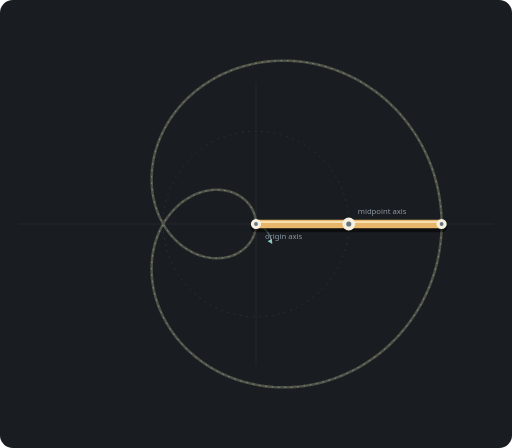
t = 0.00 s
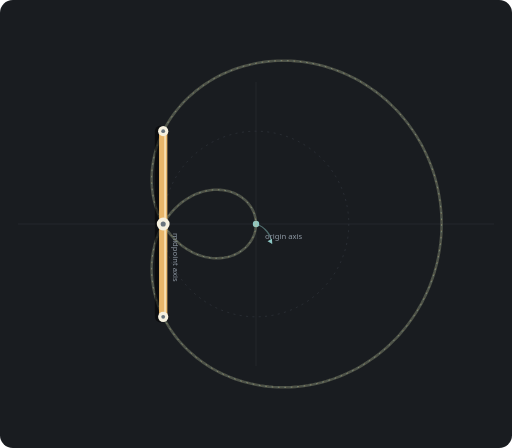
t = 1.50 s
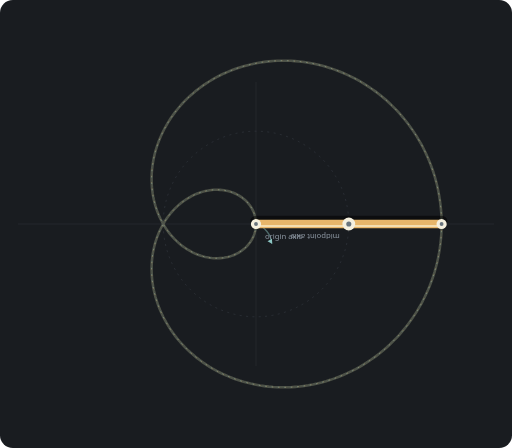
t = 3.00 s
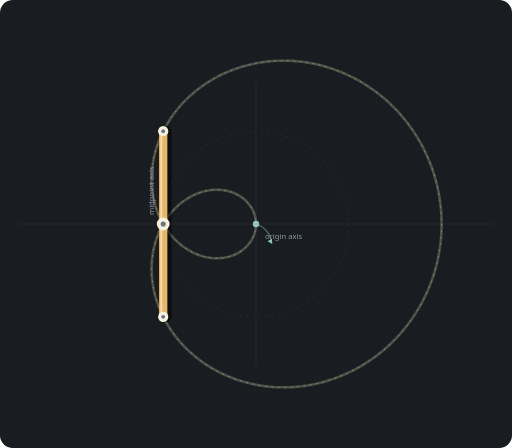
t = 4.50 s

The animated SVG that drew these frames (rendered in a browser with its animation timeline set to each time). Animation: 2 SMIL elements (animateMotion=1,animateTransform=1); one cycle of 6.00 s, repeats indefinitely.

<svg xmlns="http://www.w3.org/2000/svg" viewBox="0 -100 800 700" role="img" aria-labelledby="title desc">
  <title id="title">Baton isolation 1:2</title>
  <desc id="desc">The baton makes 1 clockwise rotations around its midpoint while the midpoint makes 2 clockwise rotations around the origin.</desc>
  <rect x="0" y="-100" width="800" height="700" rx="20" fill="#191c20"/>
  <g stroke="#2a2f35" stroke-width="1"><path d="M400 28V472M28 250H772"/></g>
  <circle cx="400" cy="250" r="145" fill="none" stroke="#343a41" stroke-width="1" stroke-dasharray="3 7"/>
  <circle cx="400" cy="250" r="5" fill="#8dc7c4"/>
  <path d="M400 250 A36 36 0 0 1 425 281" fill="none" stroke="#8dc7c477" stroke-width="2"/>
  <path d="M425 281l-7-4 7-4z" fill="#8dc7c4"/>
  <path d="M 690.0,250.0 L 689.9,257.6 L 689.6,265.2 L 689.0,272.7 L 688.2,280.3 L 687.2,287.8 L 686.0,295.3 L 684.6,302.7 L 683.0,310.1 L 681.1,317.5 L 679.1,324.8 L 676.8,332.0 L 674.3,339.1 L 671.6,346.2 L 668.7,353.2 L 665.6,360.0 L 662.3,366.8 L 658.9,373.5 L 655.2,380.0 L 651.4,386.5 L 647.3,392.8 L 643.1,399.0 L 638.7,405.0 L 634.2,411.0 L 629.5,416.7 L 624.6,422.4 L 619.6,427.8 L 614.4,433.1 L 609.1,438.3 L 603.7,443.3 L 598.1,448.1 L 592.4,452.7 L 586.5,457.2 L 580.6,461.4 L 574.5,465.5 L 568.4,469.4 L 562.1,473.1 L 555.8,476.6 L 549.3,480.0 L 542.8,483.1 L 536.3,486.0 L 529.6,488.7 L 522.9,491.2 L 516.2,493.5 L 509.4,495.6 L 502.5,497.5 L 495.7,499.2 L 488.8,500.7 L 481.9,502.0 L 474.9,503.0 L 468.0,503.9 L 461.1,504.5 L 454.2,505.0 L 447.3,505.2 L 440.4,505.2 L 433.6,505.0 L 426.8,504.7 L 420.0,504.1 L 413.3,503.3 L 406.6,502.3 L 400.0,501.1 L 393.5,499.8 L 387.0,498.2 L 380.6,496.5 L 374.3,494.6 L 368.1,492.5 L 362.0,490.2 L 355.9,487.8 L 350.0,485.2 L 344.2,482.4 L 338.5,479.5 L 332.9,476.4 L 327.5,473.1 L 322.2,469.7 L 317.0,466.2 L 312.0,462.6 L 307.1,458.8 L 302.3,454.8 L 297.7,450.8 L 293.2,446.7 L 288.9,442.4 L 284.8,438.0 L 280.8,433.6 L 277.0,429.0 L 273.3,424.4 L 269.8,419.6 L 266.5,414.8 L 263.4,410.0 L 260.4,405.0 L 257.6,400.0 L 255.0,395.0 L 252.6,389.9 L 250.3,384.8 L 248.2,379.6 L 246.3,374.5 L 244.6,369.3 L 243.0,364.1 L 241.6,358.8 L 240.4,353.6 L 239.4,348.4 L 238.6,343.2 L 237.9,338.0 L 237.4,332.9 L 237.1,327.7 L 236.9,322.6 L 236.9,317.6 L 237.1,312.5 L 237.4,307.6 L 237.9,302.7 L 238.5,297.8 L 239.3,293.1 L 240.3,288.3 L 241.4,283.7 L 242.6,279.2 L 244.0,274.7 L 245.5,270.3 L 247.2,266.1 L 248.9,261.9 L 250.8,257.8 L 252.9,253.9 L 255.0,250.0 L 257.2,246.3 L 259.6,242.6 L 262.1,239.1 L 264.6,235.8 L 267.2,232.5 L 270.0,229.4 L 272.8,226.4 L 275.7,223.6 L 278.6,220.9 L 281.6,218.3 L 284.7,215.8 L 287.8,213.6 L 291.0,211.4 L 294.2,209.4 L 297.5,207.5 L 300.8,205.8 L 304.1,204.2 L 307.4,202.8 L 310.7,201.5 L 314.1,200.4 L 317.5,199.4 L 320.8,198.6 L 324.2,197.9 L 327.5,197.3 L 330.8,196.9 L 334.1,196.6 L 337.4,196.5 L 340.6,196.5 L 343.8,196.7 L 346.9,196.9 L 350.0,197.3 L 353.1,197.9 L 356.0,198.5 L 358.9,199.3 L 361.8,200.2 L 364.6,201.2 L 367.3,202.4 L 369.9,203.6 L 372.4,204.9 L 374.8,206.4 L 377.2,207.9 L 379.4,209.6 L 381.5,211.3 L 383.6,213.1 L 385.5,215.0 L 387.3,217.0 L 389.0,219.1 L 390.6,221.2 L 392.1,223.3 L 393.5,225.6 L 394.7,227.9 L 395.8,230.2 L 396.8,232.6 L 397.6,235.0 L 398.3,237.5 L 398.9,239.9 L 399.4,242.4 L 399.7,244.9 L 399.9,247.5 L 400.0,250.0 L 399.9,252.5 L 399.7,255.1 L 399.4,257.6 L 398.9,260.1 L 398.3,262.5 L 397.6,265.0 L 396.8,267.4 L 395.8,269.8 L 394.7,272.1 L 393.5,274.4 L 392.1,276.7 L 390.6,278.8 L 389.0,280.9 L 387.3,283.0 L 385.5,285.0 L 383.6,286.9 L 381.5,288.7 L 379.4,290.4 L 377.2,292.1 L 374.8,293.6 L 372.4,295.1 L 369.9,296.4 L 367.3,297.6 L 364.6,298.8 L 361.8,299.8 L 358.9,300.7 L 356.0,301.5 L 353.1,302.1 L 350.0,302.7 L 346.9,303.1 L 343.8,303.3 L 340.6,303.5 L 337.4,303.5 L 334.1,303.4 L 330.8,303.1 L 327.5,302.7 L 324.2,302.1 L 320.8,301.4 L 317.5,300.6 L 314.1,299.6 L 310.7,298.5 L 307.4,297.2 L 304.1,295.8 L 300.8,294.2 L 297.5,292.5 L 294.2,290.6 L 291.0,288.6 L 287.8,286.4 L 284.7,284.2 L 281.6,281.7 L 278.6,279.1 L 275.7,276.4 L 272.8,273.6 L 270.0,270.6 L 267.2,267.5 L 264.6,264.2 L 262.1,260.9 L 259.6,257.4 L 257.2,253.7 L 255.0,250.0 L 252.9,246.1 L 250.8,242.2 L 248.9,238.1 L 247.2,233.9 L 245.5,229.7 L 244.0,225.3 L 242.6,220.8 L 241.4,216.3 L 240.3,211.7 L 239.3,206.9 L 238.5,202.2 L 237.9,197.3 L 237.4,192.4 L 237.1,187.5 L 236.9,182.4 L 236.9,177.4 L 237.1,172.3 L 237.4,167.1 L 237.9,162.0 L 238.6,156.8 L 239.4,151.6 L 240.4,146.4 L 241.6,141.2 L 243.0,135.9 L 244.6,130.7 L 246.3,125.5 L 248.2,120.4 L 250.3,115.2 L 252.6,110.1 L 255.0,105.0 L 257.6,100.0 L 260.4,95.0 L 263.4,90.0 L 266.5,85.2 L 269.8,80.4 L 273.3,75.6 L 277.0,71.0 L 280.8,66.4 L 284.8,62.0 L 288.9,57.6 L 293.2,53.3 L 297.7,49.2 L 302.3,45.2 L 307.1,41.2 L 312.0,37.4 L 317.0,33.8 L 322.2,30.3 L 327.5,26.9 L 332.9,23.6 L 338.5,20.5 L 344.2,17.6 L 350.0,14.8 L 355.9,12.2 L 362.0,9.8 L 368.1,7.5 L 374.3,5.4 L 380.6,3.5 L 387.0,1.8 L 393.5,0.2 L 400.0,-1.1 L 406.6,-2.3 L 413.3,-3.3 L 420.0,-4.1 L 426.8,-4.7 L 433.6,-5.0 L 440.4,-5.2 L 447.3,-5.2 L 454.2,-5.0 L 461.1,-4.5 L 468.0,-3.9 L 474.9,-3.0 L 481.9,-2.0 L 488.8,-0.7 L 495.7,0.8 L 502.5,2.5 L 509.4,4.4 L 516.2,6.5 L 522.9,8.8 L 529.6,11.3 L 536.3,14.0 L 542.8,16.9 L 549.3,20.0 L 555.8,23.4 L 562.1,26.9 L 568.4,30.6 L 574.5,34.5 L 580.6,38.6 L 586.5,42.8 L 592.4,47.3 L 598.1,51.9 L 603.7,56.7 L 609.1,61.7 L 614.4,66.9 L 619.6,72.2 L 624.6,77.6 L 629.5,83.3 L 634.2,89.0 L 638.7,95.0 L 643.1,101.0 L 647.3,107.2 L 651.4,113.5 L 655.2,120.0 L 658.9,126.5 L 662.3,133.2 L 665.6,140.0 L 668.7,146.8 L 671.6,153.8 L 674.3,160.9 L 676.8,168.0 L 679.1,175.2 L 681.1,182.5 L 683.0,189.9 L 684.6,197.3 L 686.0,204.7 L 687.2,212.2 L 688.2,219.7 L 689.0,227.3 L 689.6,234.8 L 689.9,242.4 L 690.0,250.0" fill="none" stroke="#e8b66a" stroke-width="4" opacity=".18"/>
  <path d="M 400.0,250.0 L 399.9,252.5 L 399.7,255.1 L 399.4,257.6 L 398.9,260.1 L 398.3,262.5 L 397.6,265.0 L 396.8,267.4 L 395.8,269.8 L 394.7,272.1 L 393.5,274.4 L 392.1,276.7 L 390.6,278.8 L 389.0,280.9 L 387.3,283.0 L 385.5,285.0 L 383.6,286.9 L 381.5,288.7 L 379.4,290.4 L 377.2,292.1 L 374.8,293.6 L 372.4,295.1 L 369.9,296.4 L 367.3,297.6 L 364.6,298.8 L 361.8,299.8 L 358.9,300.7 L 356.0,301.5 L 353.1,302.1 L 350.0,302.7 L 346.9,303.1 L 343.8,303.3 L 340.6,303.5 L 337.4,303.5 L 334.1,303.4 L 330.8,303.1 L 327.5,302.7 L 324.2,302.1 L 320.8,301.4 L 317.5,300.6 L 314.1,299.6 L 310.7,298.5 L 307.4,297.2 L 304.1,295.8 L 300.8,294.2 L 297.5,292.5 L 294.2,290.6 L 291.0,288.6 L 287.8,286.4 L 284.7,284.2 L 281.6,281.7 L 278.6,279.1 L 275.7,276.4 L 272.8,273.6 L 270.0,270.6 L 267.2,267.5 L 264.6,264.2 L 262.1,260.9 L 259.6,257.4 L 257.2,253.7 L 255.0,250.0 L 252.9,246.1 L 250.8,242.2 L 248.9,238.1 L 247.2,233.9 L 245.5,229.7 L 244.0,225.3 L 242.6,220.8 L 241.4,216.3 L 240.3,211.7 L 239.3,206.9 L 238.5,202.2 L 237.9,197.3 L 237.4,192.4 L 237.1,187.5 L 236.9,182.4 L 236.9,177.4 L 237.1,172.3 L 237.4,167.1 L 237.9,162.0 L 238.6,156.8 L 239.4,151.6 L 240.4,146.4 L 241.6,141.2 L 243.0,135.9 L 244.6,130.7 L 246.3,125.5 L 248.2,120.4 L 250.3,115.2 L 252.6,110.1 L 255.0,105.0 L 257.6,100.0 L 260.4,95.0 L 263.4,90.0 L 266.5,85.2 L 269.8,80.4 L 273.3,75.6 L 277.0,71.0 L 280.8,66.4 L 284.8,62.0 L 288.9,57.6 L 293.2,53.3 L 297.7,49.2 L 302.3,45.2 L 307.1,41.2 L 312.0,37.4 L 317.0,33.8 L 322.2,30.3 L 327.5,26.9 L 332.9,23.6 L 338.5,20.5 L 344.2,17.6 L 350.0,14.8 L 355.9,12.2 L 362.0,9.8 L 368.1,7.5 L 374.3,5.4 L 380.6,3.5 L 387.0,1.8 L 393.5,0.2 L 400.0,-1.1 L 406.6,-2.3 L 413.3,-3.3 L 420.0,-4.1 L 426.8,-4.7 L 433.6,-5.0 L 440.4,-5.2 L 447.3,-5.2 L 454.2,-5.0 L 461.1,-4.5 L 468.0,-3.9 L 474.9,-3.0 L 481.9,-2.0 L 488.8,-0.7 L 495.7,0.8 L 502.5,2.5 L 509.4,4.4 L 516.2,6.5 L 522.9,8.8 L 529.6,11.3 L 536.3,14.0 L 542.8,16.9 L 549.3,20.0 L 555.8,23.4 L 562.1,26.9 L 568.4,30.6 L 574.5,34.5 L 580.6,38.6 L 586.5,42.8 L 592.4,47.3 L 598.1,51.9 L 603.7,56.7 L 609.1,61.7 L 614.4,66.9 L 619.6,72.2 L 624.6,77.6 L 629.5,83.3 L 634.2,89.0 L 638.7,95.0 L 643.1,101.0 L 647.3,107.2 L 651.4,113.5 L 655.2,120.0 L 658.9,126.5 L 662.3,133.2 L 665.6,140.0 L 668.7,146.8 L 671.6,153.8 L 674.3,160.9 L 676.8,168.0 L 679.1,175.2 L 681.1,182.5 L 683.0,189.9 L 684.6,197.3 L 686.0,204.7 L 687.2,212.2 L 688.2,219.7 L 689.0,227.3 L 689.6,234.8 L 689.9,242.4 L 690.0,250.0 L 689.9,257.6 L 689.6,265.2 L 689.0,272.7 L 688.2,280.3 L 687.2,287.8 L 686.0,295.3 L 684.6,302.7 L 683.0,310.1 L 681.1,317.5 L 679.1,324.8 L 676.8,332.0 L 674.3,339.1 L 671.6,346.2 L 668.7,353.2 L 665.6,360.0 L 662.3,366.8 L 658.9,373.5 L 655.2,380.0 L 651.4,386.5 L 647.3,392.8 L 643.1,399.0 L 638.7,405.0 L 634.2,411.0 L 629.5,416.7 L 624.6,422.4 L 619.6,427.8 L 614.4,433.1 L 609.1,438.3 L 603.7,443.3 L 598.1,448.1 L 592.4,452.7 L 586.5,457.2 L 580.6,461.4 L 574.5,465.5 L 568.4,469.4 L 562.1,473.1 L 555.8,476.6 L 549.3,480.0 L 542.8,483.1 L 536.3,486.0 L 529.6,488.7 L 522.9,491.2 L 516.2,493.5 L 509.4,495.6 L 502.5,497.5 L 495.7,499.2 L 488.8,500.7 L 481.9,502.0 L 474.9,503.0 L 468.0,503.9 L 461.1,504.5 L 454.2,505.0 L 447.3,505.2 L 440.4,505.2 L 433.6,505.0 L 426.8,504.7 L 420.0,504.1 L 413.3,503.3 L 406.6,502.3 L 400.0,501.1 L 393.5,499.8 L 387.0,498.2 L 380.6,496.5 L 374.3,494.6 L 368.1,492.5 L 362.0,490.2 L 355.9,487.8 L 350.0,485.2 L 344.2,482.4 L 338.5,479.5 L 332.9,476.4 L 327.5,473.1 L 322.2,469.7 L 317.0,466.2 L 312.0,462.6 L 307.1,458.8 L 302.3,454.8 L 297.7,450.8 L 293.2,446.7 L 288.9,442.4 L 284.8,438.0 L 280.8,433.6 L 277.0,429.0 L 273.3,424.4 L 269.8,419.6 L 266.5,414.8 L 263.4,410.0 L 260.4,405.0 L 257.6,400.0 L 255.0,395.0 L 252.6,389.9 L 250.3,384.8 L 248.2,379.6 L 246.3,374.5 L 244.6,369.3 L 243.0,364.1 L 241.6,358.8 L 240.4,353.6 L 239.4,348.4 L 238.6,343.2 L 237.9,338.0 L 237.4,332.9 L 237.1,327.7 L 236.9,322.6 L 236.9,317.6 L 237.1,312.5 L 237.4,307.6 L 237.9,302.7 L 238.5,297.8 L 239.3,293.1 L 240.3,288.3 L 241.4,283.7 L 242.6,279.2 L 244.0,274.7 L 245.5,270.3 L 247.2,266.1 L 248.9,261.9 L 250.8,257.8 L 252.9,253.9 L 255.0,250.0 L 257.2,246.3 L 259.6,242.6 L 262.1,239.1 L 264.6,235.8 L 267.2,232.5 L 270.0,229.4 L 272.8,226.4 L 275.7,223.6 L 278.6,220.9 L 281.6,218.3 L 284.7,215.8 L 287.8,213.6 L 291.0,211.4 L 294.2,209.4 L 297.5,207.5 L 300.8,205.8 L 304.1,204.2 L 307.4,202.8 L 310.7,201.5 L 314.1,200.4 L 317.5,199.4 L 320.8,198.6 L 324.2,197.9 L 327.5,197.3 L 330.8,196.9 L 334.1,196.6 L 337.4,196.5 L 340.6,196.5 L 343.8,196.7 L 346.9,196.9 L 350.0,197.3 L 353.1,197.9 L 356.0,198.5 L 358.9,199.3 L 361.8,200.2 L 364.6,201.2 L 367.3,202.4 L 369.9,203.6 L 372.4,204.9 L 374.8,206.4 L 377.2,207.9 L 379.4,209.6 L 381.5,211.3 L 383.6,213.1 L 385.5,215.0 L 387.3,217.0 L 389.0,219.1 L 390.6,221.2 L 392.1,223.3 L 393.5,225.6 L 394.7,227.9 L 395.8,230.2 L 396.8,232.6 L 397.6,235.0 L 398.3,237.5 L 398.9,239.9 L 399.4,242.4 L 399.7,244.9 L 399.9,247.5 L 400.0,250.0" fill="none" stroke="#8dc7c4" stroke-width="4" opacity=".18"/>
  <path d="M 690.0,250.0 L 689.9,257.6 L 689.6,265.2 L 689.0,272.7 L 688.2,280.3 L 687.2,287.8 L 686.0,295.3 L 684.6,302.7 L 683.0,310.1 L 681.1,317.5 L 679.1,324.8 L 676.8,332.0 L 674.3,339.1 L 671.6,346.2 L 668.7,353.2 L 665.6,360.0 L 662.3,366.8 L 658.9,373.5 L 655.2,380.0 L 651.4,386.5 L 647.3,392.8 L 643.1,399.0 L 638.7,405.0 L 634.2,411.0 L 629.5,416.7 L 624.6,422.4 L 619.6,427.8 L 614.4,433.1 L 609.1,438.3 L 603.7,443.3 L 598.1,448.1 L 592.4,452.7 L 586.5,457.2 L 580.6,461.4 L 574.5,465.5 L 568.4,469.4 L 562.1,473.1 L 555.8,476.6 L 549.3,480.0 L 542.8,483.1 L 536.3,486.0 L 529.6,488.7 L 522.9,491.2 L 516.2,493.5 L 509.4,495.6 L 502.5,497.5 L 495.7,499.2 L 488.8,500.7 L 481.9,502.0 L 474.9,503.0 L 468.0,503.9 L 461.1,504.5 L 454.2,505.0 L 447.3,505.2 L 440.4,505.2 L 433.6,505.0 L 426.8,504.7 L 420.0,504.1 L 413.3,503.3 L 406.6,502.3 L 400.0,501.1 L 393.5,499.8 L 387.0,498.2 L 380.6,496.5 L 374.3,494.6 L 368.1,492.5 L 362.0,490.2 L 355.9,487.8 L 350.0,485.2 L 344.2,482.4 L 338.5,479.5 L 332.9,476.4 L 327.5,473.1 L 322.2,469.7 L 317.0,466.2 L 312.0,462.6 L 307.1,458.8 L 302.3,454.8 L 297.7,450.8 L 293.2,446.7 L 288.9,442.4 L 284.8,438.0 L 280.8,433.6 L 277.0,429.0 L 273.3,424.4 L 269.8,419.6 L 266.5,414.8 L 263.4,410.0 L 260.4,405.0 L 257.6,400.0 L 255.0,395.0 L 252.6,389.9 L 250.3,384.8 L 248.2,379.6 L 246.3,374.5 L 244.6,369.3 L 243.0,364.1 L 241.6,358.8 L 240.4,353.6 L 239.4,348.4 L 238.6,343.2 L 237.9,338.0 L 237.4,332.9 L 237.1,327.7 L 236.9,322.6 L 236.9,317.6 L 237.1,312.5 L 237.4,307.6 L 237.9,302.7 L 238.5,297.8 L 239.3,293.1 L 240.3,288.3 L 241.4,283.7 L 242.6,279.2 L 244.0,274.7 L 245.5,270.3 L 247.2,266.1 L 248.9,261.9 L 250.8,257.8 L 252.9,253.9 L 255.0,250.0 L 257.2,246.3 L 259.6,242.6 L 262.1,239.1 L 264.6,235.8 L 267.2,232.5 L 270.0,229.4 L 272.8,226.4 L 275.7,223.6 L 278.6,220.9 L 281.6,218.3 L 284.7,215.8 L 287.8,213.6 L 291.0,211.4 L 294.2,209.4 L 297.5,207.5 L 300.8,205.8 L 304.1,204.2 L 307.4,202.8 L 310.7,201.5 L 314.1,200.4 L 317.5,199.4 L 320.8,198.6 L 324.2,197.9 L 327.5,197.3 L 330.8,196.9 L 334.1,196.6 L 337.4,196.5 L 340.6,196.5 L 343.8,196.7 L 346.9,196.9 L 350.0,197.3 L 353.1,197.9 L 356.0,198.5 L 358.9,199.3 L 361.8,200.2 L 364.6,201.2 L 367.3,202.4 L 369.9,203.6 L 372.4,204.9 L 374.8,206.4 L 377.2,207.9 L 379.4,209.6 L 381.5,211.3 L 383.6,213.1 L 385.5,215.0 L 387.3,217.0 L 389.0,219.1 L 390.6,221.2 L 392.1,223.3 L 393.5,225.6 L 394.7,227.9 L 395.8,230.2 L 396.8,232.6 L 397.6,235.0 L 398.3,237.5 L 398.9,239.9 L 399.4,242.4 L 399.7,244.9 L 399.9,247.5 L 400.0,250.0 L 399.9,252.5 L 399.7,255.1 L 399.4,257.6 L 398.9,260.1 L 398.3,262.5 L 397.6,265.0 L 396.8,267.4 L 395.8,269.8 L 394.7,272.1 L 393.5,274.4 L 392.1,276.7 L 390.6,278.8 L 389.0,280.9 L 387.3,283.0 L 385.5,285.0 L 383.6,286.9 L 381.5,288.7 L 379.4,290.4 L 377.2,292.1 L 374.8,293.6 L 372.4,295.1 L 369.9,296.4 L 367.3,297.6 L 364.6,298.8 L 361.8,299.8 L 358.9,300.7 L 356.0,301.5 L 353.1,302.1 L 350.0,302.7 L 346.9,303.1 L 343.8,303.3 L 340.6,303.5 L 337.4,303.5 L 334.1,303.4 L 330.8,303.1 L 327.5,302.7 L 324.2,302.1 L 320.8,301.4 L 317.5,300.6 L 314.1,299.6 L 310.7,298.5 L 307.4,297.2 L 304.1,295.8 L 300.8,294.2 L 297.5,292.5 L 294.2,290.6 L 291.0,288.6 L 287.8,286.4 L 284.7,284.2 L 281.6,281.7 L 278.6,279.1 L 275.7,276.4 L 272.8,273.6 L 270.0,270.6 L 267.2,267.5 L 264.6,264.2 L 262.1,260.9 L 259.6,257.4 L 257.2,253.7 L 255.0,250.0 L 252.9,246.1 L 250.8,242.2 L 248.9,238.1 L 247.2,233.9 L 245.5,229.7 L 244.0,225.3 L 242.6,220.8 L 241.4,216.3 L 240.3,211.7 L 239.3,206.9 L 238.5,202.2 L 237.9,197.3 L 237.4,192.4 L 237.1,187.5 L 236.9,182.4 L 236.9,177.4 L 237.1,172.3 L 237.4,167.1 L 237.9,162.0 L 238.6,156.8 L 239.4,151.6 L 240.4,146.4 L 241.6,141.2 L 243.0,135.9 L 244.6,130.7 L 246.3,125.5 L 248.2,120.4 L 250.3,115.2 L 252.6,110.1 L 255.0,105.0 L 257.6,100.0 L 260.4,95.0 L 263.4,90.0 L 266.5,85.2 L 269.8,80.4 L 273.3,75.6 L 277.0,71.0 L 280.8,66.4 L 284.8,62.0 L 288.9,57.6 L 293.2,53.3 L 297.7,49.2 L 302.3,45.2 L 307.1,41.2 L 312.0,37.4 L 317.0,33.8 L 322.2,30.3 L 327.5,26.9 L 332.9,23.6 L 338.5,20.5 L 344.2,17.6 L 350.0,14.8 L 355.9,12.2 L 362.0,9.8 L 368.1,7.5 L 374.3,5.4 L 380.6,3.5 L 387.0,1.8 L 393.5,0.2 L 400.0,-1.1 L 406.6,-2.3 L 413.3,-3.3 L 420.0,-4.1 L 426.8,-4.7 L 433.6,-5.0 L 440.4,-5.2 L 447.3,-5.2 L 454.2,-5.0 L 461.1,-4.5 L 468.0,-3.9 L 474.9,-3.0 L 481.9,-2.0 L 488.8,-0.7 L 495.7,0.8 L 502.5,2.5 L 509.4,4.4 L 516.2,6.5 L 522.9,8.8 L 529.6,11.3 L 536.3,14.0 L 542.8,16.9 L 549.3,20.0 L 555.8,23.4 L 562.1,26.9 L 568.4,30.6 L 574.5,34.5 L 580.6,38.6 L 586.5,42.8 L 592.4,47.3 L 598.1,51.9 L 603.7,56.7 L 609.1,61.7 L 614.4,66.9 L 619.6,72.2 L 624.6,77.6 L 629.5,83.3 L 634.2,89.0 L 638.7,95.0 L 643.1,101.0 L 647.3,107.2 L 651.4,113.5 L 655.2,120.0 L 658.9,126.5 L 662.3,133.2 L 665.6,140.0 L 668.7,146.8 L 671.6,153.8 L 674.3,160.9 L 676.8,168.0 L 679.1,175.2 L 681.1,182.5 L 683.0,189.9 L 684.6,197.3 L 686.0,204.7 L 687.2,212.2 L 688.2,219.7 L 689.0,227.3 L 689.6,234.8 L 689.9,242.4 L 690.0,250.0" fill="none" stroke="#e8b66a" stroke-width="1" stroke-dasharray="2 8" opacity=".55"/>
  <path d="M 400.0,250.0 L 399.9,252.5 L 399.7,255.1 L 399.4,257.6 L 398.9,260.1 L 398.3,262.5 L 397.6,265.0 L 396.8,267.4 L 395.8,269.8 L 394.7,272.1 L 393.5,274.4 L 392.1,276.7 L 390.6,278.8 L 389.0,280.9 L 387.3,283.0 L 385.5,285.0 L 383.6,286.9 L 381.5,288.7 L 379.4,290.4 L 377.2,292.1 L 374.8,293.6 L 372.4,295.1 L 369.9,296.4 L 367.3,297.6 L 364.6,298.8 L 361.8,299.8 L 358.9,300.7 L 356.0,301.5 L 353.1,302.1 L 350.0,302.7 L 346.9,303.1 L 343.8,303.3 L 340.6,303.5 L 337.4,303.5 L 334.1,303.4 L 330.8,303.1 L 327.5,302.7 L 324.2,302.1 L 320.8,301.4 L 317.5,300.6 L 314.1,299.6 L 310.7,298.5 L 307.4,297.2 L 304.1,295.8 L 300.8,294.2 L 297.5,292.5 L 294.2,290.6 L 291.0,288.6 L 287.8,286.4 L 284.7,284.2 L 281.6,281.7 L 278.6,279.1 L 275.7,276.4 L 272.8,273.6 L 270.0,270.6 L 267.2,267.5 L 264.6,264.2 L 262.1,260.9 L 259.6,257.4 L 257.2,253.7 L 255.0,250.0 L 252.9,246.1 L 250.8,242.2 L 248.9,238.1 L 247.2,233.9 L 245.5,229.7 L 244.0,225.3 L 242.6,220.8 L 241.4,216.3 L 240.3,211.7 L 239.3,206.9 L 238.5,202.2 L 237.9,197.3 L 237.4,192.4 L 237.1,187.5 L 236.9,182.4 L 236.9,177.4 L 237.1,172.3 L 237.4,167.1 L 237.9,162.0 L 238.6,156.8 L 239.4,151.6 L 240.4,146.4 L 241.6,141.2 L 243.0,135.9 L 244.6,130.7 L 246.3,125.5 L 248.2,120.4 L 250.3,115.2 L 252.6,110.1 L 255.0,105.0 L 257.6,100.0 L 260.4,95.0 L 263.4,90.0 L 266.5,85.2 L 269.8,80.4 L 273.3,75.6 L 277.0,71.0 L 280.8,66.4 L 284.8,62.0 L 288.9,57.6 L 293.2,53.3 L 297.7,49.2 L 302.3,45.2 L 307.1,41.2 L 312.0,37.4 L 317.0,33.8 L 322.2,30.3 L 327.5,26.9 L 332.9,23.6 L 338.5,20.5 L 344.2,17.6 L 350.0,14.8 L 355.9,12.2 L 362.0,9.8 L 368.1,7.5 L 374.3,5.4 L 380.6,3.5 L 387.0,1.8 L 393.5,0.2 L 400.0,-1.1 L 406.6,-2.3 L 413.3,-3.3 L 420.0,-4.1 L 426.8,-4.7 L 433.6,-5.0 L 440.4,-5.2 L 447.3,-5.2 L 454.2,-5.0 L 461.1,-4.5 L 468.0,-3.9 L 474.9,-3.0 L 481.9,-2.0 L 488.8,-0.7 L 495.7,0.8 L 502.5,2.5 L 509.4,4.4 L 516.2,6.5 L 522.9,8.8 L 529.6,11.3 L 536.3,14.0 L 542.8,16.9 L 549.3,20.0 L 555.8,23.4 L 562.1,26.9 L 568.4,30.6 L 574.5,34.5 L 580.6,38.6 L 586.5,42.8 L 592.4,47.3 L 598.1,51.9 L 603.7,56.7 L 609.1,61.7 L 614.4,66.9 L 619.6,72.2 L 624.6,77.6 L 629.5,83.3 L 634.2,89.0 L 638.7,95.0 L 643.1,101.0 L 647.3,107.2 L 651.4,113.5 L 655.2,120.0 L 658.9,126.5 L 662.3,133.2 L 665.6,140.0 L 668.7,146.8 L 671.6,153.8 L 674.3,160.9 L 676.8,168.0 L 679.1,175.2 L 681.1,182.5 L 683.0,189.9 L 684.6,197.3 L 686.0,204.7 L 687.2,212.2 L 688.2,219.7 L 689.0,227.3 L 689.6,234.8 L 689.9,242.4 L 690.0,250.0 L 689.9,257.6 L 689.6,265.2 L 689.0,272.7 L 688.2,280.3 L 687.2,287.8 L 686.0,295.3 L 684.6,302.7 L 683.0,310.1 L 681.1,317.5 L 679.1,324.8 L 676.8,332.0 L 674.3,339.1 L 671.6,346.2 L 668.7,353.2 L 665.6,360.0 L 662.3,366.8 L 658.9,373.5 L 655.2,380.0 L 651.4,386.5 L 647.3,392.8 L 643.1,399.0 L 638.7,405.0 L 634.2,411.0 L 629.5,416.7 L 624.6,422.4 L 619.6,427.8 L 614.4,433.1 L 609.1,438.3 L 603.7,443.3 L 598.1,448.1 L 592.4,452.7 L 586.5,457.2 L 580.6,461.4 L 574.5,465.5 L 568.4,469.4 L 562.1,473.1 L 555.8,476.6 L 549.3,480.0 L 542.8,483.1 L 536.3,486.0 L 529.6,488.7 L 522.9,491.2 L 516.2,493.5 L 509.4,495.6 L 502.5,497.5 L 495.7,499.2 L 488.8,500.7 L 481.9,502.0 L 474.9,503.0 L 468.0,503.9 L 461.1,504.5 L 454.2,505.0 L 447.3,505.2 L 440.4,505.2 L 433.6,505.0 L 426.8,504.7 L 420.0,504.1 L 413.3,503.3 L 406.6,502.3 L 400.0,501.1 L 393.5,499.8 L 387.0,498.2 L 380.6,496.5 L 374.3,494.6 L 368.1,492.5 L 362.0,490.2 L 355.9,487.8 L 350.0,485.2 L 344.2,482.4 L 338.5,479.5 L 332.9,476.4 L 327.5,473.1 L 322.2,469.7 L 317.0,466.2 L 312.0,462.6 L 307.1,458.8 L 302.3,454.8 L 297.7,450.8 L 293.2,446.7 L 288.9,442.4 L 284.8,438.0 L 280.8,433.6 L 277.0,429.0 L 273.3,424.4 L 269.8,419.6 L 266.5,414.8 L 263.4,410.0 L 260.4,405.0 L 257.6,400.0 L 255.0,395.0 L 252.6,389.9 L 250.3,384.8 L 248.2,379.6 L 246.3,374.5 L 244.6,369.3 L 243.0,364.1 L 241.6,358.8 L 240.4,353.6 L 239.4,348.4 L 238.6,343.2 L 237.9,338.0 L 237.4,332.9 L 237.1,327.7 L 236.9,322.6 L 236.9,317.6 L 237.1,312.5 L 237.4,307.6 L 237.9,302.7 L 238.5,297.8 L 239.3,293.1 L 240.3,288.3 L 241.4,283.7 L 242.6,279.2 L 244.0,274.7 L 245.5,270.3 L 247.2,266.1 L 248.9,261.9 L 250.8,257.8 L 252.9,253.9 L 255.0,250.0 L 257.2,246.3 L 259.6,242.6 L 262.1,239.1 L 264.6,235.8 L 267.2,232.5 L 270.0,229.4 L 272.8,226.4 L 275.7,223.6 L 278.6,220.9 L 281.6,218.3 L 284.7,215.8 L 287.8,213.6 L 291.0,211.4 L 294.2,209.4 L 297.5,207.5 L 300.8,205.8 L 304.1,204.2 L 307.4,202.8 L 310.7,201.5 L 314.1,200.4 L 317.5,199.4 L 320.8,198.6 L 324.2,197.9 L 327.5,197.3 L 330.8,196.9 L 334.1,196.6 L 337.4,196.5 L 340.6,196.5 L 343.8,196.7 L 346.9,196.9 L 350.0,197.3 L 353.1,197.9 L 356.0,198.5 L 358.9,199.3 L 361.8,200.2 L 364.6,201.2 L 367.3,202.4 L 369.9,203.6 L 372.4,204.9 L 374.8,206.4 L 377.2,207.9 L 379.4,209.6 L 381.5,211.3 L 383.6,213.1 L 385.5,215.0 L 387.3,217.0 L 389.0,219.1 L 390.6,221.2 L 392.1,223.3 L 393.5,225.6 L 394.7,227.9 L 395.8,230.2 L 396.8,232.6 L 397.6,235.0 L 398.3,237.5 L 398.9,239.9 L 399.4,242.4 L 399.7,244.9 L 399.9,247.5 L 400.0,250.0" fill="none" stroke="#8dc7c4" stroke-width="1" stroke-dasharray="2 8" opacity=".55"/>
  <text x="414" y="274" fill="#8e98a3" font-family="system-ui,sans-serif" font-size="12">origin axis</text>
  <g transform="translate(400 250)">
    <g>
      <animateMotion path="M 145 0 A 145 145 0 1 1 -145 0 A 145 145 0 1 1 145 0 A 145 145 0 1 1 -145 0 A 145 145 0 1 1 145 0" dur="6s" rotate="0" calcMode="paced" repeatCount="indefinite"/>
      <g>
        <animateTransform attributeName="transform" type="rotate" from="0 0 0" to="360 0 0" dur="6s" repeatCount="indefinite"/>
        <line x1="-145" y1="4" x2="145" y2="4" stroke="#0008" stroke-width="18" stroke-linecap="round"/>
        <line x1="-145" y1="0" x2="145" y2="0" stroke="#e8b66a" stroke-width="13" stroke-linecap="round"/>
        <line x1="-138" y1="-3" x2="138" y2="-3" stroke="#fff8df99" stroke-width="3" stroke-linecap="round"/>
        <circle cx="-145" cy="0" r="8" fill="#f5f0df"/><circle cx="145" cy="0" r="8" fill="#f5f0df"/>
        <circle cx="-145" cy="0" r="3" fill="#69747d"/><circle cx="145" cy="0" r="3" fill="#69747d"/>
        <circle cx="0" cy="0" r="10" fill="#f5f0df"/><circle cx="0" cy="0" r="4" fill="#69747d"/>
        <text x="14" y="-15" fill="#8e98a3" font-family="system-ui,sans-serif" font-size="12">midpoint axis</text>
      </g>
    </g>
  </g>
</svg>
